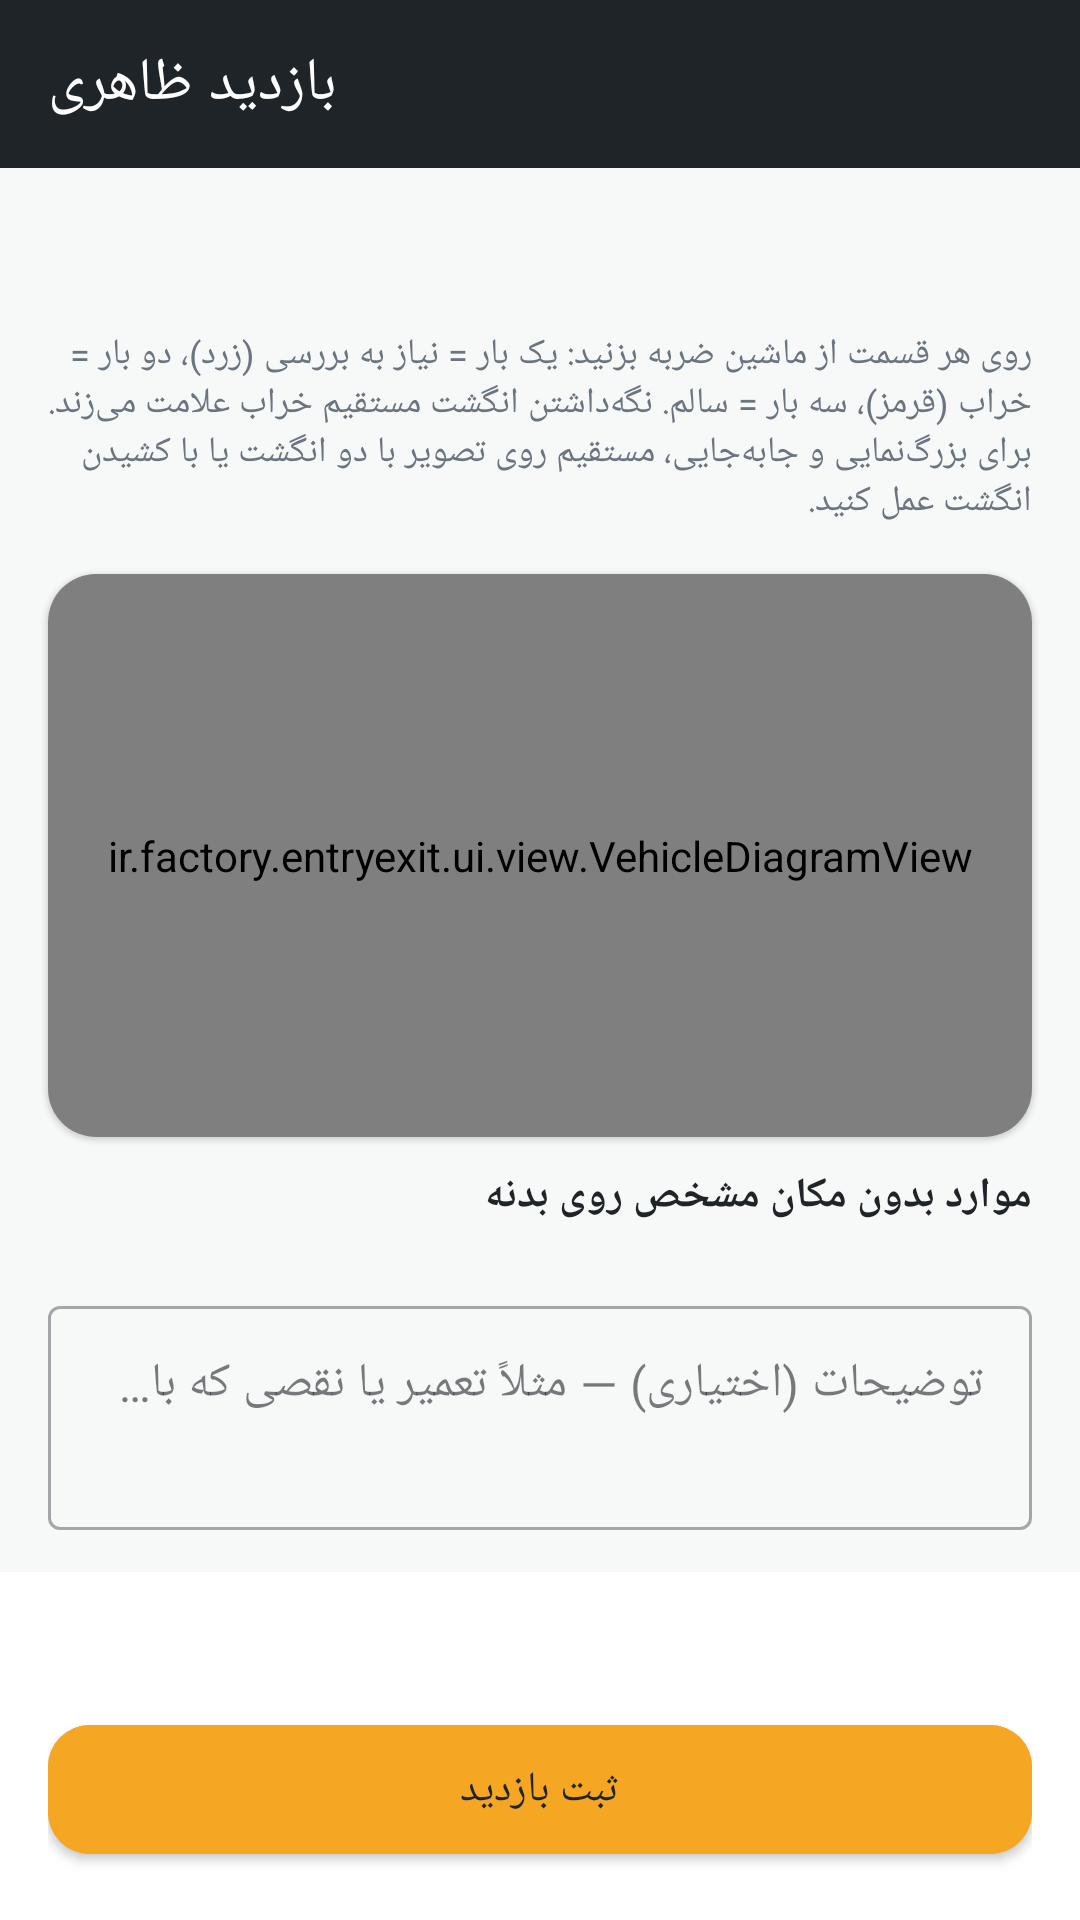

This screen was rendered from an Android layout file. Write that file and the resources it references.
<!-- AndroidManifest.xml: application theme Theme.ConcreteFactory -->
<!-- res/layout/activity_inspection_form.xml -->
<?xml version="1.0" encoding="utf-8"?>
<LinearLayout xmlns:android="http://schemas.android.com/apk/res/android"
    xmlns:app="http://schemas.android.com/apk/res-auto"
    android:layout_width="match_parent"
    android:layout_height="match_parent"
    android:background="@color/colorBackground"
    android:orientation="vertical">

    <androidx.appcompat.widget.Toolbar
        android:id="@+id/toolbar"
        android:layout_width="match_parent"
        android:layout_height="?attr/actionBarSize"
        android:background="@color/toolbar_bg"
        android:navigationIcon="@drawable/ic_arrow_back"
        app:title="@string/inspection_form_title"
        app:titleTextColor="@color/white" />

    <TextView
        android:id="@+id/tvSubtitle"
        android:layout_width="match_parent"
        android:layout_height="wrap_content"
        android:paddingHorizontal="16dp"
        android:paddingTop="16dp"
        android:textColor="@color/concrete_900"
        android:textSize="16sp"
        android:textStyle="bold" />

    <TextView
        android:layout_width="match_parent"
        android:layout_height="wrap_content"
        android:padding="16dp"
        android:paddingTop="6dp"
        android:text="@string/inspection_diagram_hint"
        android:textColor="@color/concrete_500"
        android:textSize="12sp" />

    <androidx.cardview.widget.CardView
        android:layout_width="match_parent"
        android:layout_height="0dp"
        android:layout_weight="1"
        android:layout_marginHorizontal="16dp"
        app:cardBackgroundColor="@color/colorSurface"
        app:cardCornerRadius="16dp"
        app:cardElevation="1dp">

        <ir.factory.entryexit.ui.view.VehicleDiagramView
            android:id="@+id/diagramView"
            android:layout_width="match_parent"
            android:layout_height="match_parent" />
    </androidx.cardview.widget.CardView>

    <TextView
        android:id="@+id/tvStillOpenHint"
        android:layout_width="match_parent"
        android:layout_height="wrap_content"
        android:paddingHorizontal="16dp"
        android:paddingTop="8dp"
        android:text="@string/inspection_still_open_hint"
        android:textColor="@color/danger_red"
        android:textSize="12sp"
        android:visibility="gone" />

    <androidx.core.widget.NestedScrollView
        android:layout_width="match_parent"
        android:layout_height="wrap_content"
        android:maxHeight="220dp">

        <LinearLayout
            android:layout_width="match_parent"
            android:layout_height="wrap_content"
            android:orientation="vertical"
            android:paddingHorizontal="16dp"
            android:paddingTop="10dp">

            <TextView
                android:layout_width="match_parent"
                android:layout_height="wrap_content"
                android:text="@string/inspection_nonspatial_title"
                android:textColor="@color/concrete_900"
                android:textSize="14sp"
                android:textStyle="bold" />

            <com.google.android.material.chip.ChipGroup
                android:id="@+id/chipGroupNonSpatial"
                android:layout_width="match_parent"
                android:layout_height="wrap_content"
                android:layout_marginTop="8dp" />

            <com.google.android.material.textfield.TextInputLayout
                style="@style/Widget.MaterialComponents.TextInputLayout.OutlinedBox"
                android:layout_width="match_parent"
                android:layout_height="wrap_content"
                android:layout_marginTop="14dp"
                android:layout_marginBottom="14dp"
                android:hint="@string/inspection_notes_hint">

                <com.google.android.material.textfield.TextInputEditText
                    android:id="@+id/etNotes"
                    android:layout_width="match_parent"
                    android:layout_height="wrap_content"
                    android:gravity="top"
                    android:inputType="textMultiLine"
                    android:minLines="2" />
            </com.google.android.material.textfield.TextInputLayout>

        </LinearLayout>
    </androidx.core.widget.NestedScrollView>

    <LinearLayout
        android:layout_width="match_parent"
        android:layout_height="wrap_content"
        android:background="@color/colorSurface"
        android:orientation="vertical"
        android:padding="16dp">

        <TextView
            android:id="@+id/tvSummary"
            android:layout_width="match_parent"
            android:layout_height="wrap_content"
            android:layout_marginBottom="10dp"
            android:gravity="center"
            android:textColor="@color/concrete_500"
            android:textSize="14sp" />

        <com.google.android.material.button.MaterialButton
            android:id="@+id/btnSubmit"
            android:layout_width="match_parent"
            android:layout_height="wrap_content"
            android:backgroundTint="@color/safety_amber"
            android:paddingVertical="12dp"
            android:text="@string/inspection_submit"
            android:textColor="@color/concrete_900" />
    </LinearLayout>

</LinearLayout>
<!-- resources referenced by this layout -->
<resources>
  <color name="colorBackground">@color/concrete_050</color>
  <color name="colorSurface">@color/white</color>
  <color name="concrete_500">#6B7580</color>
  <color name="concrete_900">#1F2429</color>
  <color name="danger_red">#D64545</color>
  <color name="safety_amber">#F5A623</color>
  <color name="toolbar_bg">#1F2429</color>
  <color name="white">#FFFFFF</color>
  <string name="inspection_diagram_hint">روی هر قسمت از ماشین ضربه بزنید: یک بار = نیاز به بررسی (زرد)، دو بار = خراب (قرمز)، سه بار = سالم. نگه‌داشتن انگشت مستقیم خراب علامت می‌زند. برای بزرگ‌نمایی و جابه‌جایی، مستقیم روی تصویر با دو انگشت یا با کشیدن انگشت عمل کنید.</string>
  <string name="inspection_form_title">بازدید ظاهری</string>
  <string name="inspection_nonspatial_title">موارد بدون مکان مشخص روی بدنه</string>
  <string name="inspection_notes_hint">توضیحات (اختیاری) — مثلاً تعمیر یا نقصی که باید پیگیری شود</string>
  <string name="inspection_still_open_hint">دایره‌ی قرمز دور یک قسمت یعنی هفته‌ی قبل هم خراب بوده و هنوز تعمیر ثبت نشده — لطفاً وضعیت فعلی‌اش را بررسی و ثبت کنید.</string>
  <string name="inspection_submit">ثبت بازدید</string>
  <color name="concrete_050">#F7F8F8</color>
  <color name="colorPrimary">@color/toolbar_bg</color>
  <color name="colorPrimaryVariant">@color/concrete_800</color>
  <color name="colorSecondary">@color/safety_amber</color>
  <color name="colorSecondaryVariant">@color/safety_amber_dark</color>
  <style name="Widget.ConcreteFactory.Button" parent="Widget.MaterialComponents.Button">
          <item name="cornerRadius">14dp</item>
          <item name="android:textAllCaps">false</item>
          <item name="android:letterSpacing">0</item>
      </style>
  <style name="ThemeOverlay.ConcreteFactory.Dialog" parent="ThemeOverlay.MaterialComponents.MaterialAlertDialog">
          <item name="colorPrimary">@color/safety_amber_dark</item>
          <item name="colorSurface">@color/colorSurface</item>
          <item name="colorOnSurface">@color/concrete_900</item>
          <item name="android:textColorPrimary">@color/concrete_900</item>
          <item name="android:textColorSecondary">@color/concrete_500</item>
          <item name="buttonBarPositiveButtonStyle">@style/ConcreteFactory.Dialog.Button</item>
          <item name="buttonBarNegativeButtonStyle">@style/ConcreteFactory.Dialog.Button</item>
          <item name="buttonBarNeutralButtonStyle">@style/ConcreteFactory.Dialog.Button</item>
      </style>
  <color name="concrete_300">#A7AEB4</color>
  <color name="concrete_800">#2C3237</color>
  <color name="safety_amber_dark">#D6890B</color>
  <style name="ConcreteFactory.Dialog.Button" parent="Widget.MaterialComponents.Button.TextButton.Dialog">
          <item name="android:textColor">@color/safety_amber_dark</item>
      </style>
</resources>
